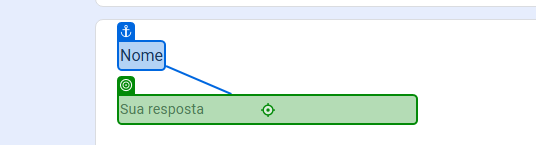
Workflow: Process

Step 1: type "[in_TransactionItem.SpecificContent("nome ").ToString]" into the text box in window 'DesafioRPA' (chrome.exe)

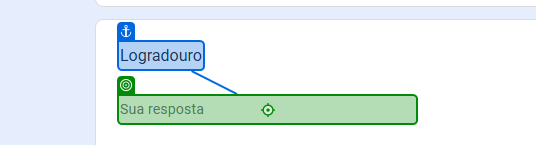
Step 2: type "[in_TransactionItem.SpecificContent("logradouro").ToString]" into the text box in window 'DesafioRPA' (chrome.exe)

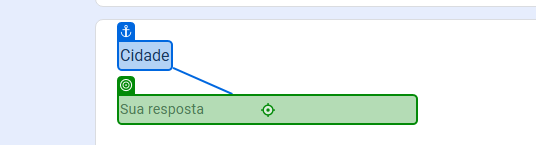
Step 3: type "[in_TransactionItem.SpecificContent("cidade").ToString]" into the text box in window 'DesafioRPA' (chrome.exe)

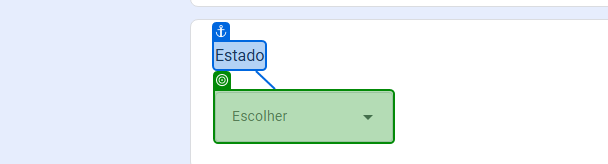
Step 4: type "[in_TransactionItem.SpecificContent("estado").ToString]" into the element in window 'DesafioRPA' (chrome.exe)

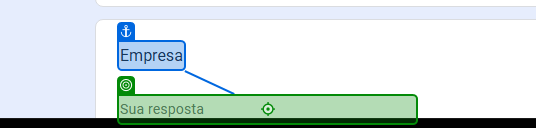
Step 5: type "[in_TransactionItem.SpecificContent("empresa").ToString]" into the text box in window 'DesafioRPA' (chrome.exe)

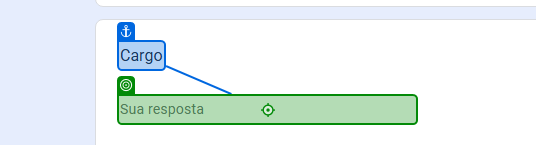
Step 6: type "[in_TransactionItem.SpecificContent("cargo").ToString]" into the text box in window 'DesafioRPA' (chrome.exe)

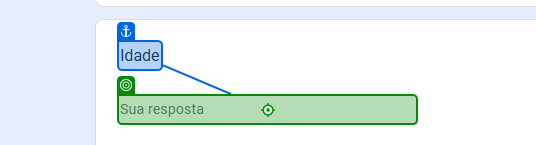
Step 7: type "[in_TransactionItem.SpecificContent("idade").ToString]" into the text box in window 'DesafioRPA' (chrome.exe)

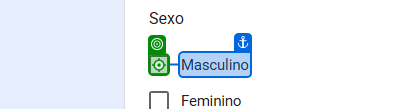
Step 8 [then]: click on the element in window 'DesafioRPA' (chrome.exe)

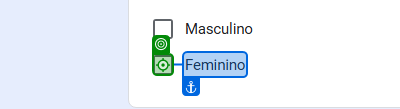
Step 9 [else]: click on the element in window 'DesafioRPA' (chrome.exe)

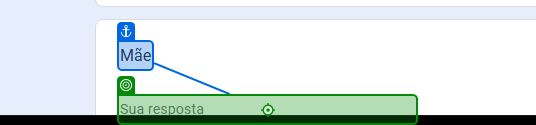
Step 10: type "[in_TransactionItem.SpecificContent("mae").ToString]" into the text box in window 'DesafioRPA' (chrome.exe)

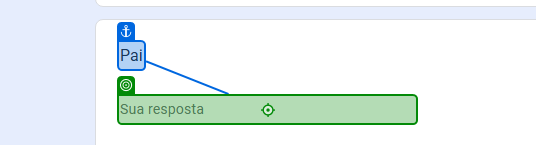
Step 11: type "[in_TransactionItem.SpecificContent("pai").ToString]" into the text box in window 'DesafioRPA' (chrome.exe)

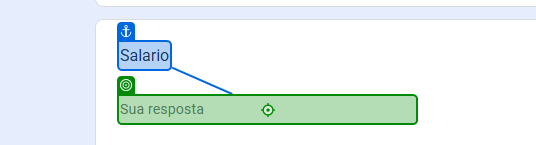
Step 12: type "[in_TransactionItem.SpecificContent("salario").ToString]" into the text box in window 'DesafioRPA' (chrome.exe)

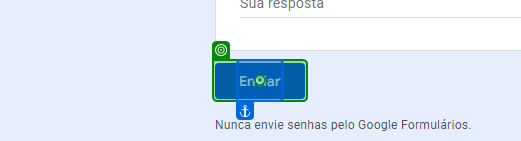
Step 13: click on the element in window 'DesafioRPA' (chrome.exe)

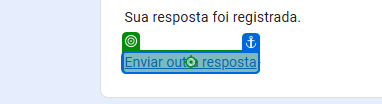
Step 14: click on the link 'Enviar outra resposta' in window 'DesafioRPA' (chrome.exe)
